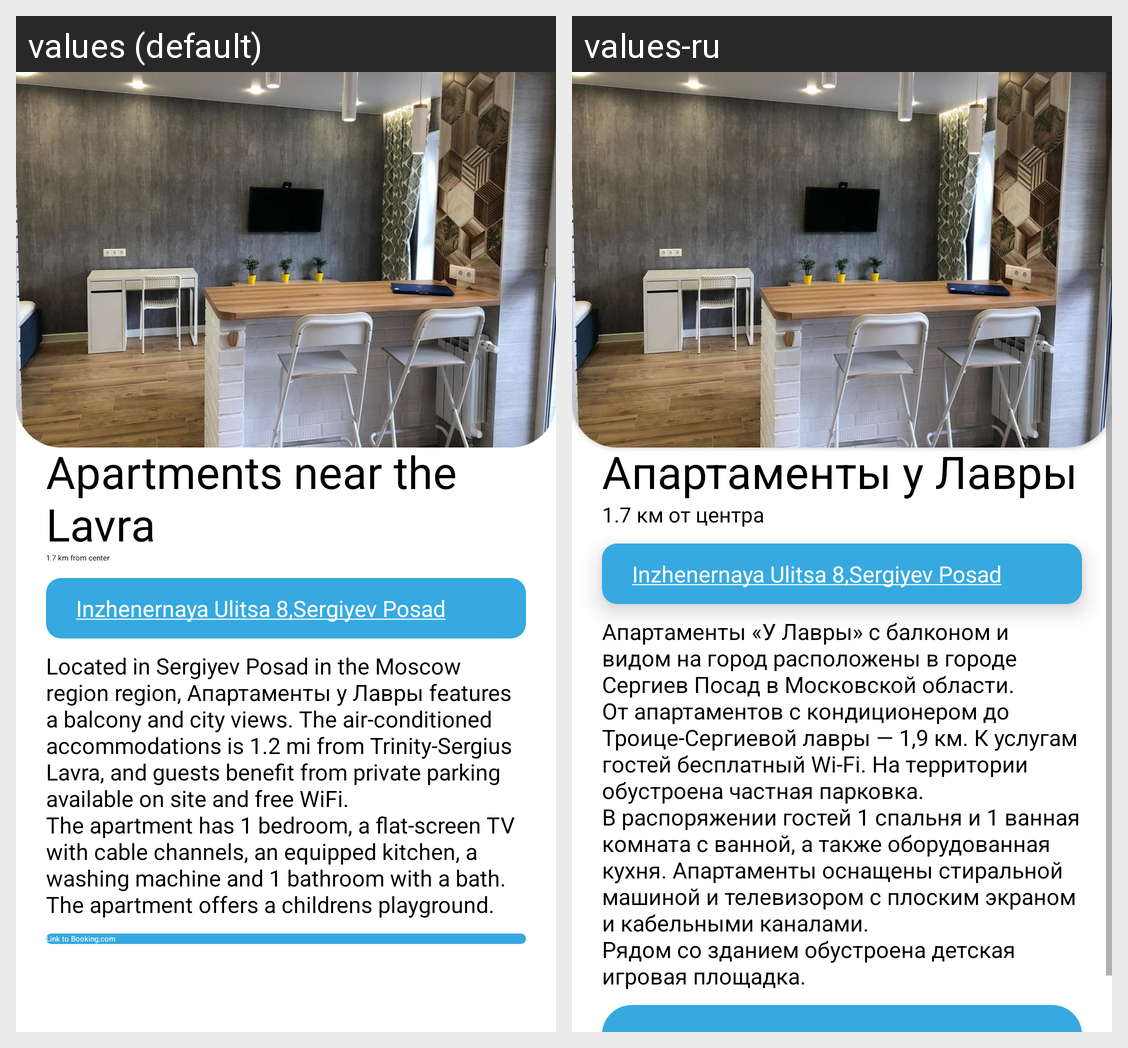

Translations of the strings shown on this Android screen, per locale in the grid:
Android screen res/layout/hotel_24.xml rendered under 2 locales, left to right: values (default), values-ru. Device: Nexus 5 (rendered at 1080×1920; each locale shown at half size, 540×960, under a caption strip naming it); theme Theme.PosadTIC.
Strings drawn on this screen, with the default value and each locale's value (text and hints the layout hard-codes, and strings that could not be matched under every locale, appear in the picture but are not listed):

hotel_24_name
  values: Apartments near the Lavra
  values-ru: Апартаменты у Лавры

hotel_24_distance
  values: 1.7 km from center
  values-ru: 1.7 км от центра

hotel_24_map_link
  values: Inzhenernaya Ulitsa 8,Sergiyev Posad
  values-ru: Inzhenernaya Ulitsa 8,Sergiyev Posad

hotel_24_description
  values: Located in Sergiyev Posad in the Moscow region region, Апартаменты у Лавры features a balcony and city views. The air-conditioned accommodations is 1.2 mi from Trinity-Sergius Lavra, and guests benefit from private parking available on site and free WiFi. 
      The apartment has 1 bedroom, a flat-screen TV with cable channels, an equipped kitchen, a washing machine and 1 bathroom with a bath. 
      The …[clipped]
  values-ru: Апартаменты «У Лавры» с балконом и видом на город расположены в городе Сергиев Посад в Московской области. От апартаментов с кондиционером до Троице-Сергиевой лавры — 1,9 км. К услугам гостей бесплатный Wi-Fi. На территории обустроена частная парковка. 
      В распоряжении гостей 1 спальня и 1 ванная комната с ванной, а также оборудованная кухня. Апартаменты оснащены стиральной машиной и телевизором с …[clipped]
